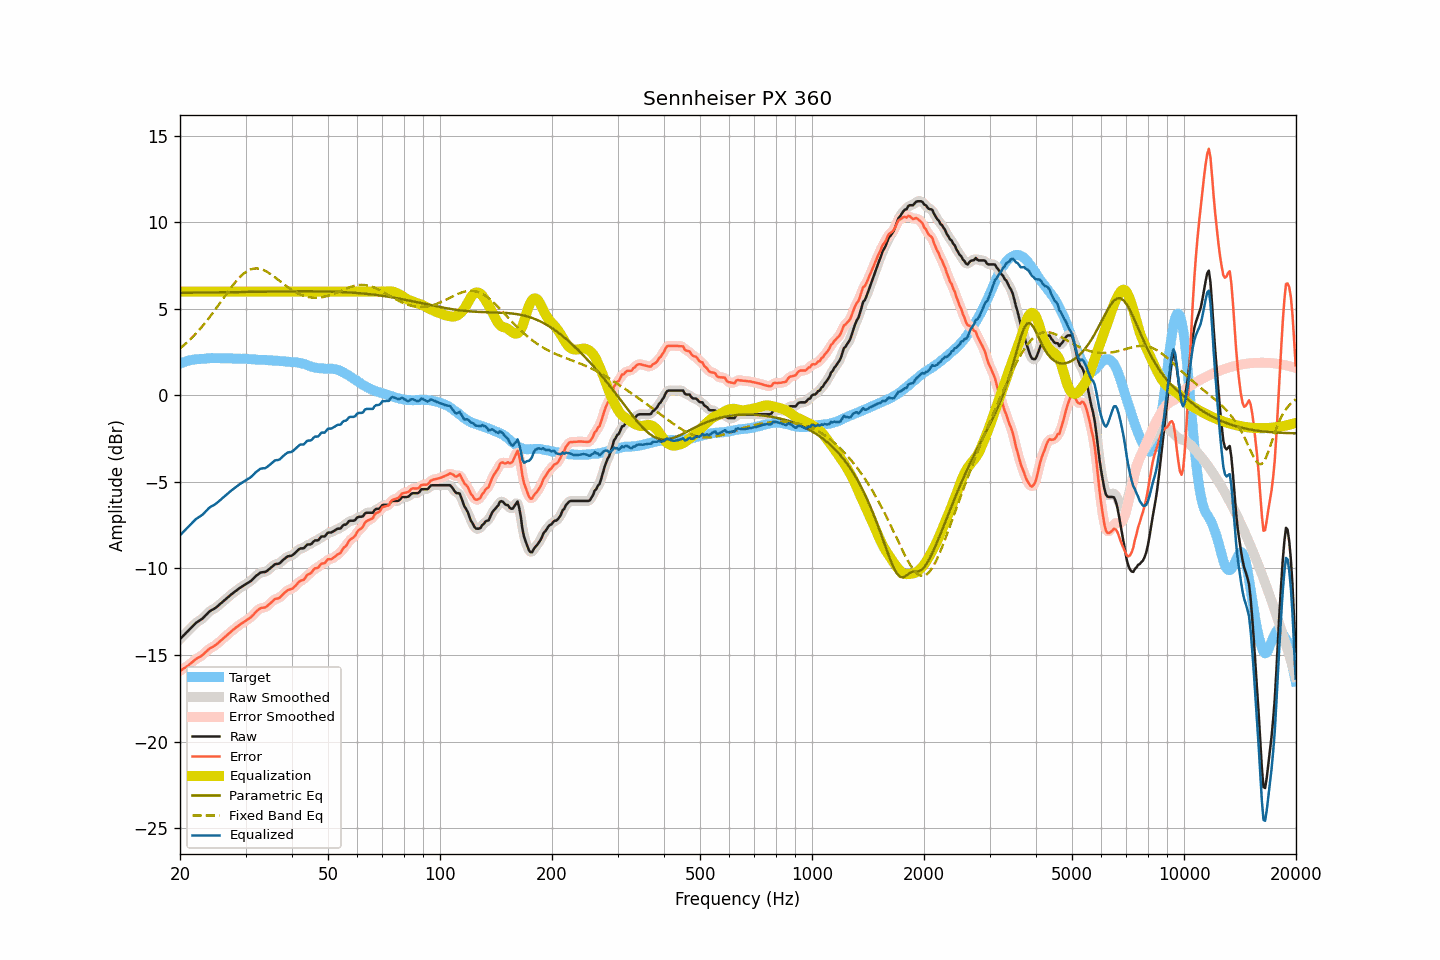

Values plotted in this chart, from the file beside it:
frequency, raw, smoothed, error, error_smoothed, equalization, parametric_eq, fixed_band_eq, equalized_raw, equalized_smoothed, target
20.00, -14.08, -14.08, -15.92, -15.92, 6.00, 5.93, 2.71, -8.08, -8.08, 1.84
20.20, -13.99, -13.99, -15.87, -15.86, 6.00, 5.93, 2.79, -7.99, -7.99, 1.88
20.40, -13.89, -13.89, -15.80, -15.80, 6.00, 5.93, 2.87, -7.89, -7.89, 1.91
20.61, -13.80, -13.80, -15.74, -15.74, 6.00, 5.93, 2.95, -7.80, -7.80, 1.94
20.81, -13.70, -13.70, -15.67, -15.68, 6.00, 5.93, 3.03, -7.70, -7.70, 1.98
21.02, -13.61, -13.61, -15.62, -15.61, 6.00, 5.93, 3.12, -7.61, -7.61, 2.01
21.23, -13.51, -13.51, -15.53, -15.54, 6.00, 5.93, 3.21, -7.51, -7.51, 2.02
21.44, -13.42, -13.42, -15.46, -15.46, 6.00, 5.93, 3.30, -7.42, -7.42, 2.04
21.66, -13.32, -13.32, -15.38, -15.38, 6.00, 5.94, 3.39, -7.32, -7.32, 2.06
21.87, -13.23, -13.23, -15.30, -15.30, 6.00, 5.94, 3.49, -7.23, -7.23, 2.07
22.09, -13.14, -13.15, -15.23, -15.23, 6.00, 5.94, 3.59, -7.14, -7.15, 2.09
22.31, -13.08, -13.08, -15.17, -15.17, 6.00, 5.94, 3.69, -7.08, -7.08, 2.09
22.54, -13.02, -13.02, -15.12, -15.12, 6.00, 5.94, 3.79, -7.02, -7.02, 2.10
22.76, -12.96, -12.96, -15.07, -15.06, 6.00, 5.94, 3.90, -6.96, -6.96, 2.11
22.99, -12.89, -12.88, -15.00, -15.00, 6.00, 5.94, 4.01, -6.89, -6.88, 2.11
23.22, -12.80, -12.80, -14.92, -14.92, 6.00, 5.94, 4.12, -6.80, -6.80, 2.12
23.45, -12.70, -12.70, -14.83, -14.83, 6.00, 5.94, 4.23, -6.70, -6.70, 2.13
23.69, -12.61, -12.60, -14.75, -14.74, 6.00, 5.95, 4.35, -6.61, -6.60, 2.14
23.92, -12.51, -12.52, -14.65, -14.66, 6.00, 5.95, 4.47, -6.51, -6.52, 2.15
24.16, -12.44, -12.45, -14.59, -14.60, 6.00, 5.95, 4.59, -6.44, -6.45, 2.16
24.40, -12.39, -12.39, -14.55, -14.54, 6.00, 5.95, 4.72, -6.39, -6.39, 2.16
24.65, -12.34, -12.34, -14.49, -14.49, 6.00, 5.95, 4.84, -6.34, -6.34, 2.15
24.89, -12.28, -12.28, -14.43, -14.43, 6.00, 5.95, 4.97, -6.28, -6.28, 2.15
25.14, -12.21, -12.21, -14.36, -14.36, 6.00, 5.95, 5.10, -6.21, -6.21, 2.15
25.39, -12.13, -12.13, -14.28, -14.28, 6.00, 5.96, 5.23, -6.13, -6.13, 2.15
25.65, -12.05, -12.05, -14.20, -14.20, 6.00, 5.96, 5.36, -6.05, -6.05, 2.15
25.91, -11.97, -11.97, -14.11, -14.12, 6.00, 5.96, 5.49, -5.97, -5.97, 2.14
26.16, -11.89, -11.89, -14.04, -14.03, 6.00, 5.96, 5.62, -5.89, -5.89, 2.15
26.43, -11.81, -11.81, -13.96, -13.95, 6.00, 5.96, 5.75, -5.81, -5.81, 2.15
26.69, -11.72, -11.72, -13.86, -13.87, 6.00, 5.96, 5.88, -5.72, -5.72, 2.15
26.96, -11.64, -11.64, -13.78, -13.79, 6.00, 5.96, 6.01, -5.64, -5.64, 2.14
27.23, -11.57, -11.56, -13.71, -13.71, 6.00, 5.97, 6.14, -5.57, -5.56, 2.14
27.50, -11.49, -11.49, -13.63, -13.63, 6.00, 5.97, 6.26, -5.49, -5.49, 2.14
27.77, -11.42, -11.42, -13.55, -13.55, 6.00, 5.97, 6.38, -5.42, -5.42, 2.13
28.05, -11.35, -11.35, -13.48, -13.47, 6.00, 5.97, 6.50, -5.35, -5.35, 2.13
28.33, -11.28, -11.28, -13.40, -13.40, 6.00, 5.97, 6.61, -5.28, -5.28, 2.12
28.62, -11.21, -11.21, -13.34, -13.33, 6.00, 5.97, 6.72, -5.21, -5.21, 2.13
28.90, -11.14, -11.14, -13.26, -13.26, 6.00, 5.97, 6.81, -5.14, -5.14, 2.12
29.19, -11.08, -11.08, -13.19, -13.20, 6.00, 5.98, 6.91, -5.08, -5.08, 2.11
29.48, -11.02, -11.02, -13.14, -13.14, 6.00, 5.98, 6.99, -5.02, -5.02, 2.12
29.78, -10.96, -10.96, -13.08, -13.08, 6.00, 5.98, 7.07, -4.96, -4.96, 2.12
30.08, -10.90, -10.90, -13.02, -13.02, 6.00, 5.98, 7.14, -4.90, -4.90, 2.12
30.38, -10.84, -10.85, -12.95, -12.95, 6.00, 5.98, 7.20, -4.84, -4.85, 2.11
30.68, -10.79, -10.79, -12.89, -12.89, 6.00, 5.98, 7.24, -4.79, -4.79, 2.10
30.99, -10.73, -10.72, -12.82, -12.82, 6.00, 5.98, 7.28, -4.73, -4.72, 2.09
31.30, -10.64, -10.64, -12.73, -12.73, 6.00, 5.99, 7.31, -4.64, -4.64, 2.09
31.61, -10.55, -10.55, -12.64, -12.63, 6.00, 5.99, 7.33, -4.55, -4.55, 2.09
31.93, -10.45, -10.46, -12.53, -12.53, 6.00, 5.99, 7.34, -4.45, -4.46, 2.07
32.24, -10.38, -10.37, -12.44, -12.44, 6.00, 5.99, 7.34, -4.38, -4.37, 2.06
32.57, -10.31, -10.30, -12.37, -12.36, 6.00, 5.99, 7.32, -4.31, -4.30, 2.06
32.89, -10.24, -10.25, -12.30, -12.31, 6.00, 5.99, 7.31, -4.24, -4.25, 2.06
33.22, -10.22, -10.22, -12.27, -12.28, 6.00, 5.99, 7.28, -4.22, -4.22, 2.05
33.55, -10.21, -10.21, -12.26, -12.26, 6.00, 6.00, 7.24, -4.21, -4.21, 2.05
33.89, -10.20, -10.19, -12.25, -12.24, 6.00, 6.00, 7.20, -4.20, -4.19, 2.05
34.23, -10.15, -10.14, -12.19, -12.19, 6.00, 6.00, 7.15, -4.15, -4.14, 2.05
34.57, -10.07, -10.08, -12.10, -12.11, 6.00, 6.00, 7.09, -4.07, -4.08, 2.03
34.92, -10.00, -10.00, -12.03, -12.03, 6.00, 6.00, 7.03, -4.00, -4.00, 2.03
35.27, -9.92, -9.91, -11.95, -11.93, 6.00, 6.00, 6.97, -3.92, -3.91, 2.03
35.62, -9.84, -9.84, -11.85, -11.85, 6.00, 6.00, 6.90, -3.84, -3.84, 2.01
35.97, -9.76, -9.78, -11.77, -11.79, 6.00, 6.00, 6.83, -3.76, -3.78, 2.01
... 635 more rows
